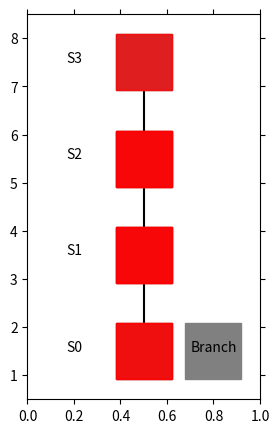

Reproduce this figure in Python.
import matplotlib.pyplot as plt
from matplotlib import animation
import numpy as np

# エージェントの移動の様子を可視化します
# 参考URL http://louistiao.me/posts/notebooks/embedding-matplotlib-animations-in-jupyter-notebooks/


class Anim():
    # def __init__(self, STATE_HISTORY):
    def __init__(self):
        # self.state_history = [0,1,2]
        # self.state_history = [[3], [2], [1], [0], [1], [2], [3], [2], [1], [0], [1], [2], [3], [2], [1], [0], [1], [2], [3], [2], [1], [0], [1], [2], [3]]
        self.state_history = [[3], [2], [1], [0], [1], [2], [3], [2], [1], [0], [1], [2], [3]]
        arr = np.array(self.state_history)
        self.state_history = arr.flatten()
        print("STATE_HISTORY:{}".format(self.state_history))

        self.data_change()

        self.fig = plt.figure(figsize=(3, 5))
        self.ax = plt.gca()
        self.ims = []

        self.view_plot_text()
        self.move_history()
        self.view_anim()

    def data_change(self): # ここを別のリストに入れてみる
        for i in range(len(self.state_history)):
            if self.state_history[i] == 3:
                self.state_history[i] = 0
            elif self.state_history[i] == 4:
                self.state_history[i] = -1
            elif self.state_history[i] == 2:
                self.state_history[i] = 1
            elif self.state_history[i] == 1:
                self.state_history[i] = 2
            elif self.state_history[i] == 0:
                self.state_history[i] = 3
            print("Data Change !!")

        # return


    def view_plot_text(self):
        # 状態を示す文字S0～S8を描く
        plt.text(0.2, 1.5, 'S0', size=10, ha='center')
        plt.text(0.2, 3.5, 'S1', size=10, ha='center')
        plt.text(0.2, 5.5, 'S2', size=10, ha='center')
        plt.text(0.2, 7.5, 'S3', size=10, ha='center')
        plt.text(0.8, 1.5, 'Branch', size=10, ha='center')
        plt.plot([0.5, 0.5], [1.5, 7.5], color="black")
        # plt.plot([0.5], [1.5], marker="s", color='black', markersize=40)
        # plt.plot([0.5], [3.5], marker="s", color='black', markersize=40)
        # plt.plot([0.5], [5.5], marker="s", color='black', markersize=40)
        plt.plot([0.5], [1.5], marker="s", color='grey', markersize=40)
        plt.plot([0.5], [3.5], marker="s", color='grey', markersize=40)
        plt.plot([0.5], [5.5], marker="s", color='grey', markersize=40)
        plt.plot([0.5], [7.5], marker="s", color='grey', markersize=40)
        plt.plot([0.8], [1.5], marker="s", color='grey', markersize=40)

        # 描画範囲の設定と目盛りを消す設定
        self.ax.set_xlim(0, 1)
        self.ax.set_ylim(0.5, 8.5)
        plt.tick_params(axis='both', which='both', bottom='off', top='off',
                        labelbottom='off', right='off', left='off', labelleft='off')
        
        
    
    def move_history(self):
        line, = plt.plot([], [])
        self.ims.append([line])

        for t in range(len(self.state_history)): # フレームごとの描画内容
            
            state = self.state_history[t]  # 現在の場所を描く

            if state == -1:
                print("分岐")
                x = 0.8
                y = 1.5
                # line, = plt.plot(x, y, marker="o", color='y', markersize=20)
            else:
                x = 0.5
                y = state + (state) + 1.5

            # line, = plt.plot(x, y, marker="o", color='g', markersize=20)
            line, = plt.plot(x, y, marker="s", color='r', markersize=40, alpha = 0.5)
            self.ims.append([line])
            if t == 0:
                self.ims.append([line])



    def view_anim(self): #　初期化関数とフレームごとの描画関数を用いて動画を作成する
        self.anim = animation.ArtistAnimation(self.fig, self.ims, interval=1000, repeat = False)
        plt.show()
        return True


if __name__ == "__main__":
    Anim()